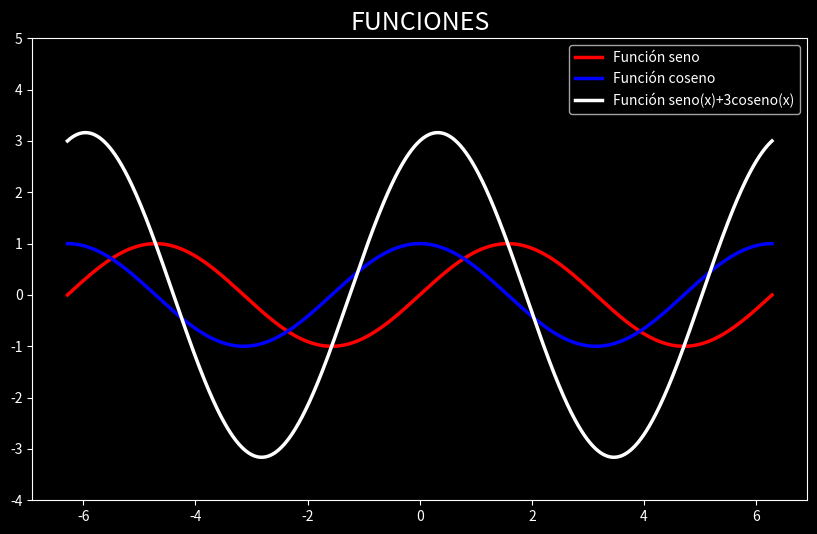

Recreate this plot in Python.
import numpy as np

import matplotlib.pyplot as plt
# DOWNLOAD: python -m pip install matplotlib & numpy


# [redacted]

x  = np.linspace(-2*np.pi, 2*np.pi ,1000)

y1 = np.sin(x)
y2 = np.cos(x)
y3 = np.sin(x)+3*np.cos(x)

plt.style.use('dark_background')
plt.figure(figsize=(10, 6), dpi=80)
plt.plot(x,y1,color="red",linewidth=2.5)
plt.plot(x,y2,color="blue",linewidth=2.5)
plt.plot(x,y3,color="white",linewidth=2.5)
plt.ylim(-4,5)
plt.legend(('Función seno', 'Función coseno',
'Función seno(x)+3coseno(x)'),
prop = {'size': 10}, loc='upper right')
plt.title("FUNCIONES",
color='white',fontsize=18)

plt.show()